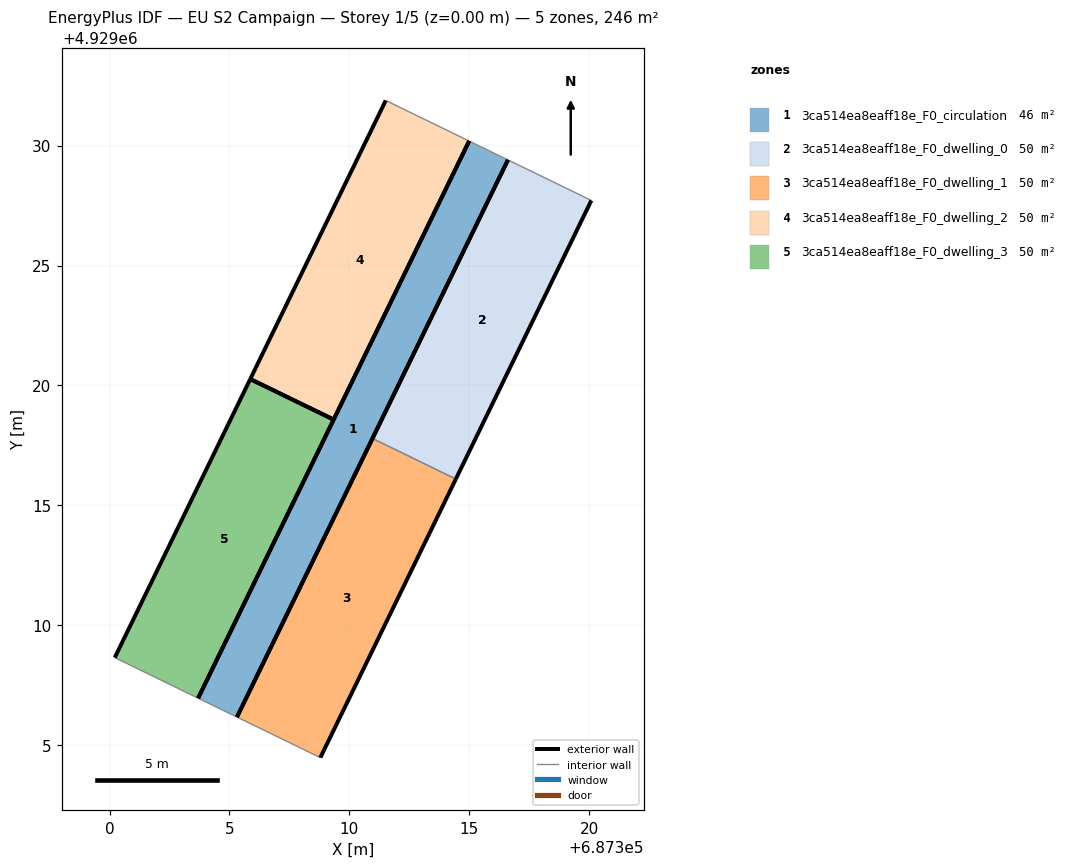
=== STOREY PLAN SPEC (per zone: floor XY polygon, exterior-wall plan segments, windows/doors) ===
zone 1: 3ca514ea8eaff18e_F0_circulation  (46.5 m²)
  floor: (687305.31, 4929006.17) (687316.61, 4929029.40) (687314.99, 4929030.19) (687303.69, 4929006.96)
  exterior wall: (687316.61, 4929029.40) – (687305.31, 4929006.17)  [25.8 m]
  exterior wall: (687303.69, 4929006.96) – (687314.99, 4929030.19)  [25.8 m]
  interior walls: 2
zone 2: 3ca514ea8eaff18e_F0_dwelling_0  (49.9 m²)
  floor: (687314.44, 4929016.10) (687320.09, 4929027.71) (687316.61, 4929029.40) (687310.96, 4929017.79)
  exterior wall: (687310.96, 4929017.79) – (687316.61, 4929029.40)  [12.9 m]
  exterior wall: (687320.09, 4929027.71) – (687314.44, 4929016.10)  [12.9 m]
  interior walls: 2
zone 3: 3ca514ea8eaff18e_F0_dwelling_1  (49.9 m²)
  floor: (687308.79, 4929004.48) (687314.44, 4929016.10) (687310.96, 4929017.79) (687305.31, 4929006.17)
  exterior wall: (687305.31, 4929006.17) – (687310.96, 4929017.79)  [12.9 m]
  exterior wall: (687314.44, 4929016.10) – (687308.79, 4929004.48)  [12.9 m]
  interior walls: 2
zone 4: 3ca514ea8eaff18e_F0_dwelling_2  (49.9 m²)
  floor: (687309.34, 4929018.58) (687314.99, 4929030.19) (687311.52, 4929031.88) (687305.87, 4929020.27)
  exterior wall: (687314.99, 4929030.19) – (687309.34, 4929018.58)  [12.9 m]
  exterior wall: (687305.87, 4929020.27) – (687311.52, 4929031.88)  [12.9 m]
  exterior wall: (687309.34, 4929018.58) – (687305.87, 4929020.27)  [3.9 m]
  interior walls: 1
zone 5: 3ca514ea8eaff18e_F0_dwelling_3  (49.9 m²)
  floor: (687303.69, 4929006.96) (687309.34, 4929018.58) (687305.87, 4929020.27) (687300.22, 4929008.65)
  exterior wall: (687309.34, 4929018.58) – (687303.69, 4929006.96)  [12.9 m]
  exterior wall: (687300.22, 4929008.65) – (687305.87, 4929020.27)  [12.9 m]
  exterior wall: (687305.87, 4929020.27) – (687309.34, 4929018.58)  [3.9 m]
  interior walls: 1

=== DERIVED (storey summary) ===
Building: EU S2 Campaign
Storey: 1 of 5  (floor level z = 0.00 m)
Storey gross floor area: 246.2 m²
Zones on this storey: 5
  - 3ca514ea8eaff18e_F0_circulation: floor 46.5 m²; exterior wall 51.7 m (155.0 m²); WWR 0.0%
  - 3ca514ea8eaff18e_F0_dwelling_0: floor 49.9 m²; exterior wall 25.8 m (77.5 m²); WWR 0.0%
  - 3ca514ea8eaff18e_F0_dwelling_1: floor 49.9 m²; exterior wall 25.8 m (77.5 m²); WWR 0.0%
  - 3ca514ea8eaff18e_F0_dwelling_2: floor 49.9 m²; exterior wall 29.7 m (89.1 m²); WWR 0.0%
  - 3ca514ea8eaff18e_F0_dwelling_3: floor 49.9 m²; exterior wall 29.7 m (89.1 m²); WWR 0.0%
Zone adjacency (shared interzone walls):
  - 3ca514ea8eaff18e_F0_dwelling_0 ↔ 3ca514ea8eaff18e_F0_dwelling_1